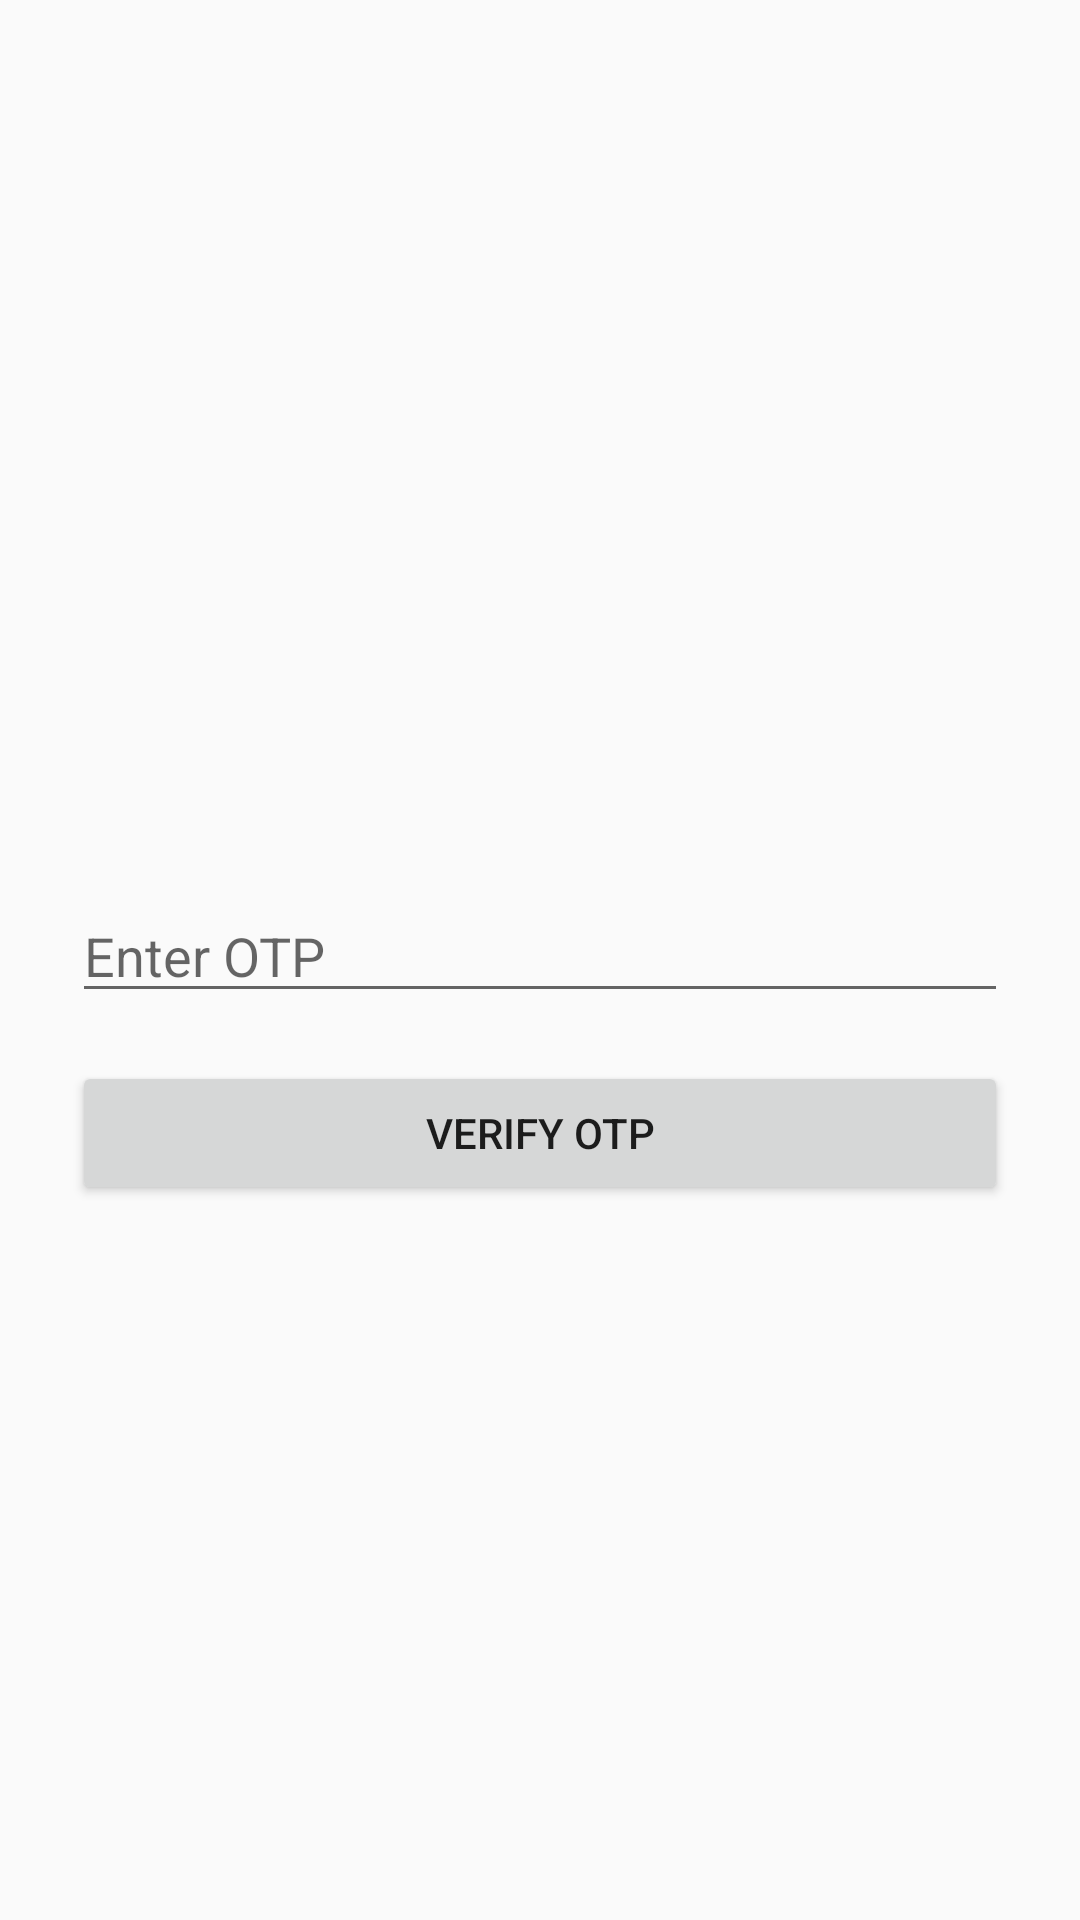

Write the Android layout XML for this screen, with the resource values it uses.
<!-- AndroidManifest.xml: application theme Theme.AppCompat.Light.NoActionBar -->
<!-- res/layout/activity_otp.xml -->
<?xml version="1.0" encoding="utf-8"?>
<LinearLayout
    xmlns:android="http://schemas.android.com/apk/res/android"
    android:layout_width="match_parent"
    android:layout_height="match_parent"
    android:orientation="vertical"
    android:gravity="center"
    android:padding="24dp">

    <TextView
        android:id="@+id/tvUserId"
        android:layout_width="wrap_content"
        android:layout_height="wrap_content"
        android:textStyle="bold"
        android:layout_marginBottom="4dp"/>

    <TextView
        android:id="@+id/tvEmail"
        android:layout_width="wrap_content"
        android:layout_height="wrap_content"
        android:layout_marginBottom="16dp"/>

    <EditText
        android:id="@+id/etOtp"
        android:layout_width="match_parent"
        android:layout_height="wrap_content"
        android:hint="Enter OTP"
        android:inputType="number"
        android:layout_marginBottom="16dp"/>

    <Button
        android:id="@+id/btnVerifyOtp"
        android:layout_width="match_parent"
        android:layout_height="wrap_content"
        android:text="Verify OTP"/>

</LinearLayout>
<!-- resources referenced by this layout -->
<resources>

</resources>
